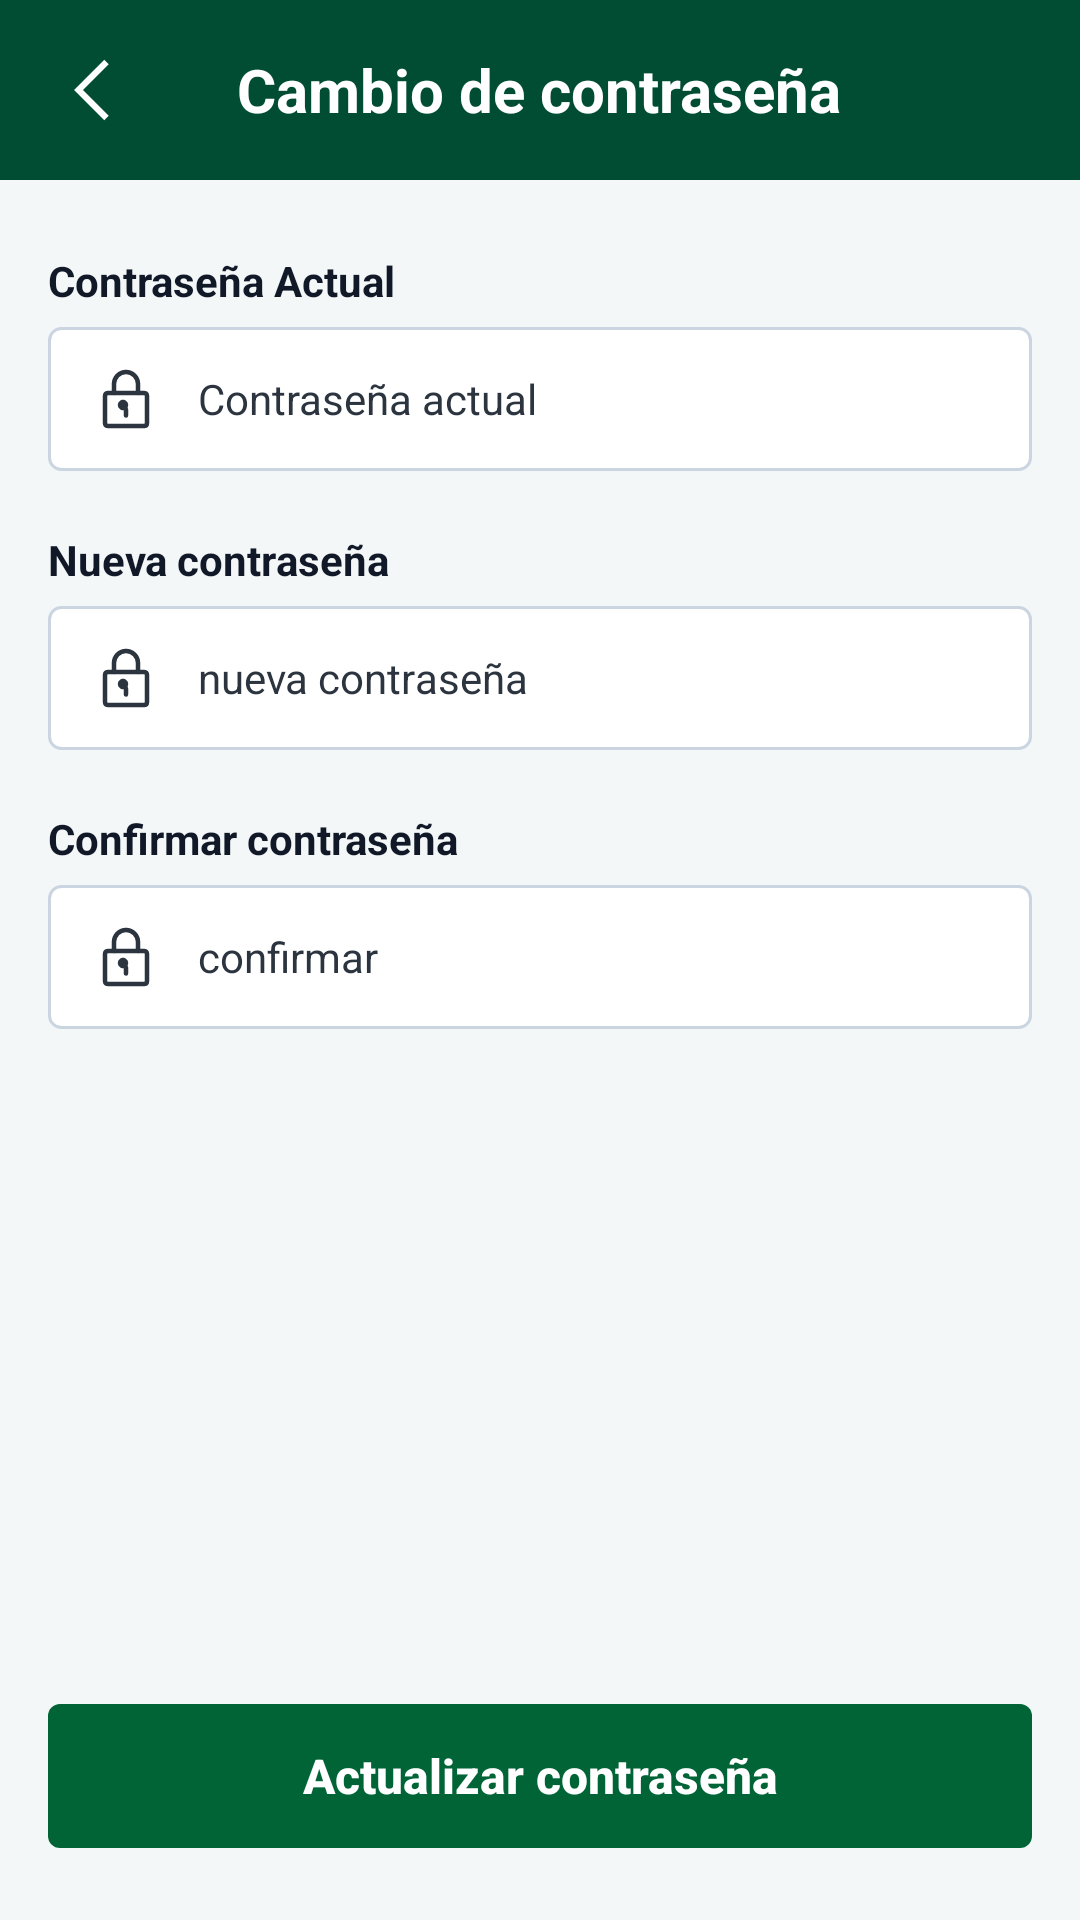

Here is an Android app screen rendered from its layout file. Give the layout XML and the strings, colors and styles it references.
<!-- AndroidManifest.xml: application theme Theme.CBTaNo5 -->
<!-- res/layout/activity_cambio_contrasenia.xml -->
<?xml version="1.0" encoding="utf-8"?>
<LinearLayout xmlns:android="http://schemas.android.com/apk/res/android"
    xmlns:tools="http://schemas.android.com/tools"
    android:id="@+id/lytRaizCambioContrasenia"
    android:layout_width="match_parent"
    android:layout_height="match_parent"
    android:background="@color/cbta_blanco"
    android:orientation="vertical"
    tools:context=".Vista.CambiarContraseniaActivity">

    
    <LinearLayout
        android:id="@+id/lytEncabezadoCambioContrasenia"
        android:layout_width="match_parent"
        android:layout_height="wrap_content"
        android:minHeight="60dp"
        android:background="@color/cbta_verde_barra"
        android:orientation="vertical">

        <FrameLayout
            android:layout_width="match_parent"
            android:layout_height="60dp">

            <ImageButton
                android:id="@+id/btnVolverCambioContrasenia"
                android:layout_width="48dp"
                android:layout_height="48dp"
                android:layout_gravity="center_vertical|start"
                android:layout_marginStart="8dp"
                android:background="?attr/selectableItemBackgroundBorderless"
                android:contentDescription="@string/cbta_volver"
                android:src="@drawable/cbta_ic_volver" />

            <TextView
                android:id="@+id/txtTituloCambioContrasenia"
                android:layout_width="wrap_content"
                android:layout_height="wrap_content"
                android:layout_gravity="center"
                android:text="@string/cbta_cambio_contrasenia_titulo"
                android:textColor="@color/cbta_blanco"
                android:textSize="20sp"
                android:textStyle="bold" />
        </FrameLayout>
    </LinearLayout>

    
    <LinearLayout
        android:layout_width="match_parent"
        android:layout_height="0dp"
        android:layout_weight="1"
        android:background="@color/cbta_fondo"
        android:orientation="vertical">

        <ScrollView
            android:layout_width="match_parent"
            android:layout_height="0dp"
            android:layout_weight="1"
            android:fillViewport="true">

            <LinearLayout
                android:layout_width="match_parent"
                android:layout_height="wrap_content"
                android:orientation="vertical"
                android:paddingHorizontal="16dp"
                android:paddingTop="24dp">

                
                <TextView
                    android:layout_width="match_parent"
                    android:layout_height="wrap_content"
                    android:text="@string/cbta_cambio_contrasenia_label_actual"
                    android:textColor="@color/cbta_texto"
                    android:textSize="14sp"
                    android:textStyle="bold" />

                <EditText
                    android:id="@+id/txtContraseniaActual"
                    android:layout_width="match_parent"
                    android:layout_height="48dp"
                    android:layout_marginTop="6dp"
                    android:background="@drawable/cbta_bg_tarjeta"
                    android:drawableStart="@drawable/cbta_ic_candado"
                    android:drawablePadding="12dp"
                    android:hint="@string/cbta_cambio_contrasenia_hint_actual"
                    android:inputType="textPassword"
                    android:paddingHorizontal="14dp"
                    android:textColor="@color/cbta_texto"
                    android:textColorHint="@color/cbta_texto_secundario"
                    android:textSize="14sp" />

                
                <TextView
                    android:layout_width="match_parent"
                    android:layout_height="wrap_content"
                    android:layout_marginTop="20dp"
                    android:text="@string/cbta_cambio_contrasenia_label_nueva"
                    android:textColor="@color/cbta_texto"
                    android:textSize="14sp"
                    android:textStyle="bold" />

                <EditText
                    android:id="@+id/txtNuevaContrasenia"
                    android:layout_width="match_parent"
                    android:layout_height="48dp"
                    android:layout_marginTop="6dp"
                    android:background="@drawable/cbta_bg_tarjeta"
                    android:drawableStart="@drawable/cbta_ic_candado"
                    android:drawablePadding="12dp"
                    android:hint="@string/cbta_cambio_contrasenia_hint_nueva"
                    android:inputType="textPassword"
                    android:paddingHorizontal="14dp"
                    android:textColor="@color/cbta_texto"
                    android:textColorHint="@color/cbta_texto_secundario"
                    android:textSize="14sp" />

                
                <TextView
                    android:layout_width="match_parent"
                    android:layout_height="wrap_content"
                    android:layout_marginTop="20dp"
                    android:text="@string/cbta_cambio_contrasenia_label_confirmar"
                    android:textColor="@color/cbta_texto"
                    android:textSize="14sp"
                    android:textStyle="bold" />

                <EditText
                    android:id="@+id/txtConfirmarContrasenia"
                    android:layout_width="match_parent"
                    android:layout_height="48dp"
                    android:layout_marginTop="6dp"
                    android:background="@drawable/cbta_bg_tarjeta"
                    android:drawableStart="@drawable/cbta_ic_candado"
                    android:drawablePadding="12dp"
                    android:hint="@string/cbta_cambio_contrasenia_hint_confirmar"
                    android:inputType="textPassword"
                    android:paddingHorizontal="14dp"
                    android:textColor="@color/cbta_texto"
                    android:textColorHint="@color/cbta_texto_secundario"
                    android:textSize="14sp" />

            </LinearLayout>
        </ScrollView>

        
        <androidx.appcompat.widget.AppCompatButton
            android:id="@+id/btnActualizarContrasenia"
            android:layout_width="match_parent"
            android:layout_height="48dp"
            android:layout_marginHorizontal="16dp"
            android:layout_marginBottom="24dp"
            android:background="@drawable/cbta_bg_boton"
            android:stateListAnimator="@null"
            android:text="@string/cbta_cambio_contrasenia_btn_actualizar"
            android:textAllCaps="false"
            android:textColor="@color/cbta_blanco"
            android:textSize="16sp"
            android:textStyle="bold" />

    </LinearLayout>

</LinearLayout>
<!-- resources referenced by this layout -->
<resources>
  <color name="cbta_blanco">#FFFFFF</color>
  <color name="cbta_fondo">#F3F7F7</color>
  <color name="cbta_texto">#111827</color>
  <color name="cbta_texto_secundario">#2B343F</color>
  <color name="cbta_verde_barra">#004D33</color>
  <!-- drawable cbta_bg_boton (drawable) -->
  <?xml version="1.0" encoding="utf-8"?>
  <ripple xmlns:android="http://schemas.android.com/apk/res/android"
      android:color="#33FFFFFF">
  
      <item>
          <shape android:shape="rectangle">
              <solid android:color="@color/cbta_verde_boton" />
              <corners android:radius="4dp" />
          </shape>
      </item>
  
  </ripple>
  <!-- drawable cbta_bg_tarjeta (drawable) -->
  <?xml version="1.0" encoding="utf-8"?>
  <shape xmlns:android="http://schemas.android.com/apk/res/android"
      android:shape="rectangle">
  
      <solid android:color="@color/cbta_blanco" />
      <stroke
          android:width="1dp"
          android:color="@color/cbta_borde" />
      <corners android:radius="4dp" />
  
  </shape>
  <!-- drawable cbta_ic_candado (drawable) -->
  <?xml version="1.0" encoding="utf-8"?>
  <vector xmlns:android="http://schemas.android.com/apk/res/android"
      android:width="24dp"
      android:height="24dp"
      android:viewportWidth="24"
      android:viewportHeight="24">
  
      
      <path
          android:fillColor="#00000000"
          android:pathData="M6,10 L18,10 Q19,10 19,11 L19,20 Q19,21 18,21 L6,21 Q5,21 5,20 L5,11 Q5,10 6,10 Z"
          android:strokeColor="#2B343F"
          android:strokeLineJoin="round"
          android:strokeWidth="1.5" />
  
      
      <path
          android:fillColor="#00000000"
          android:pathData="M8,10 L8,7 A4,4 0 0,1 16,7 L16,10"
          android:strokeColor="#2B343F"
          android:strokeLineCap="round"
          android:strokeWidth="1.5" />
  
      
      <path
          android:fillColor="#2B343F"
          android:pathData="M12,14 A1,1 0 1,0 12,14.01 M12,15.5 L12,17.5"
          android:strokeColor="#2B343F"
          android:strokeLineCap="round"
          android:strokeWidth="1.5" />
  
  </vector>
  <!-- drawable cbta_ic_volver (drawable) -->
  <?xml version="1.0" encoding="utf-8"?>
  <vector xmlns:android="http://schemas.android.com/apk/res/android"
      android:width="28dp"
      android:height="28dp"
      android:viewportWidth="24"
      android:viewportHeight="24">
  
      <path
          android:fillColor="#00000000"
          android:pathData="M15,4 L7,12 L15,20"
          android:strokeColor="#FFFFFF"
          android:strokeWidth="1.8" />
  
  </vector>
  <string name="cbta_cambio_contrasenia_btn_actualizar">Actualizar contraseña</string>
  <string name="cbta_cambio_contrasenia_hint_actual">Contraseña actual</string>
  <string name="cbta_cambio_contrasenia_hint_confirmar">confirmar</string>
  <string name="cbta_cambio_contrasenia_hint_nueva">nueva contraseña</string>
  <string name="cbta_cambio_contrasenia_label_actual">Contraseña Actual</string>
  <string name="cbta_cambio_contrasenia_label_confirmar">Confirmar contraseña</string>
  <string name="cbta_cambio_contrasenia_label_nueva">Nueva contraseña</string>
  <string name="cbta_cambio_contrasenia_titulo">Cambio de contraseña</string>
  <string name="cbta_volver">Volver</string>
  <style name="Theme.CBTaNo5" parent="Base.Theme.CBTaNo5" />
  <color name="cbta_verde_boton">#006437</color>
  <color name="cbta_borde">#CBD5E1</color>
  <style name="Base.Theme.CBTaNo5" parent="Theme.Material3.DayNight.NoActionBar">
          
          
      </style>
</resources>
